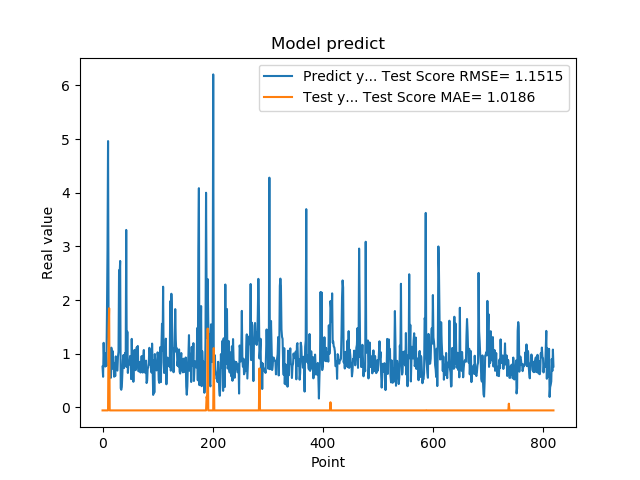

Source data for this figure (header and first rows):
7.566530108451843262e-01, -5.828194401330483165e-02
5.684260129928588867e-01, -5.828194401330483165e-02
1.201630949974060059e+00, -5.828194401330483165e-02
8.802530169486999512e-01, -5.828194401330483165e-02
8.531429767608642578e-01, -5.828194401330483165e-02
7.591750025749206543e-01, -5.828194401330483165e-02
1.005007982254028320e+00, -5.828194401330483165e-02
7.687720060348510742e-01, -5.828194401330483165e-02
1.740013241767883301e+00, -5.828194401330483165e-02
2.913533687591552734e+00, -5.828194401330483165e-02
4.963075160980224609e+00, -5.828194401330483165e-02
1.471215128898620605e+00, 1.439094413416180052e+00
1.000648975372314453e+00, 1.846160729711781245e+00
8.220189809799194336e-01, -5.828194401330483165e-02
9.362199902534482643e-01, -5.828194401330483165e-02
5.486897230148315430e-01, -5.828194401330483165e-02
1.111255049705505371e+00, -5.828194401330483165e-02
7.148039937019348145e-01, -5.828194401330483165e-02
1.052167057991027832e+00, -5.828194401330483165e-02
8.955980539321898304e-01, -5.828194401330483165e-02
7.769405245780944824e-01, -5.828194401330483165e-02
5.699509978294372559e-01, -5.828194401330483165e-02
8.244060277938842773e-01, -5.828194401330483165e-02
5.800840258598327637e-01, -5.828194401330483165e-02
9.488009810447691761e-01, -5.828194401330483165e-02
7.918390035629272461e-01, -5.828194401330483165e-02
6.937990188598632812e-01, -5.828194401330483165e-02
6.834830045700073242e-01, -5.828194401330483165e-02
9.433320164680479847e-01, -5.828194401330483165e-02
1.032713770866394043e+00, -5.828194401330483165e-02
2.556216001510620117e+00, -5.828194401330483165e-02
2.464895963668823242e+00, -5.828194401330483165e-02
2.728049993515014204e+00, -5.828194401330483165e-02
3.558506965637206476e-01, -5.828194401330483165e-02
3.262020051479339600e-01, -5.828194401330483165e-02
3.781589865684509277e-01, -5.828194401330483165e-02
6.306380033493041992e-01, -5.828194401330483165e-02
8.854129910469055176e-01, -5.828194401330483165e-02
9.743152856826782227e-01, -5.828194401330483165e-02
7.307389974594116211e-01, -5.828194401330483165e-02
9.521890282630921520e-01, -5.828194401330483165e-02
1.011654973030090332e+00, -5.828194401330483165e-02
7.643579840660095215e-01, -5.828194401330483165e-02
3.306220054626464844e+00, -5.828194401330483165e-02
7.543110251426696777e-01, -5.828194401330483165e-02
1.409499049186706321e+00, -5.828194401330483165e-02
6.401469707489013672e-01, -5.828194401330483165e-02
8.640019893646240234e-01, -5.828194401330483165e-02
8.469420075416564941e-01, -5.828194401330483165e-02
7.976629734039306641e-01, -5.828194401330483165e-02
9.555831551551821068e-01, -5.828194401330483165e-02
9.546210169792175293e-01, -5.828194401330483165e-02
5.251880288124084473e-01, -5.828194401330483165e-02
1.275226235389709695e+00, -5.828194401330483165e-02
8.355640172958374023e-01, -5.828194401330483165e-02
7.640249729156494141e-01, -5.828194401330483165e-02
4.752210080623626154e-01, -5.828194401330483165e-02
7.414129972457885742e-01, -5.828194401330483165e-02
1.069700956344604492e+00, -5.828194401330483165e-02
7.892770171165466309e-01, -5.828194401330483165e-02
6.914690136909484863e-01, -5.828194401330483165e-02
... 759 more rows
